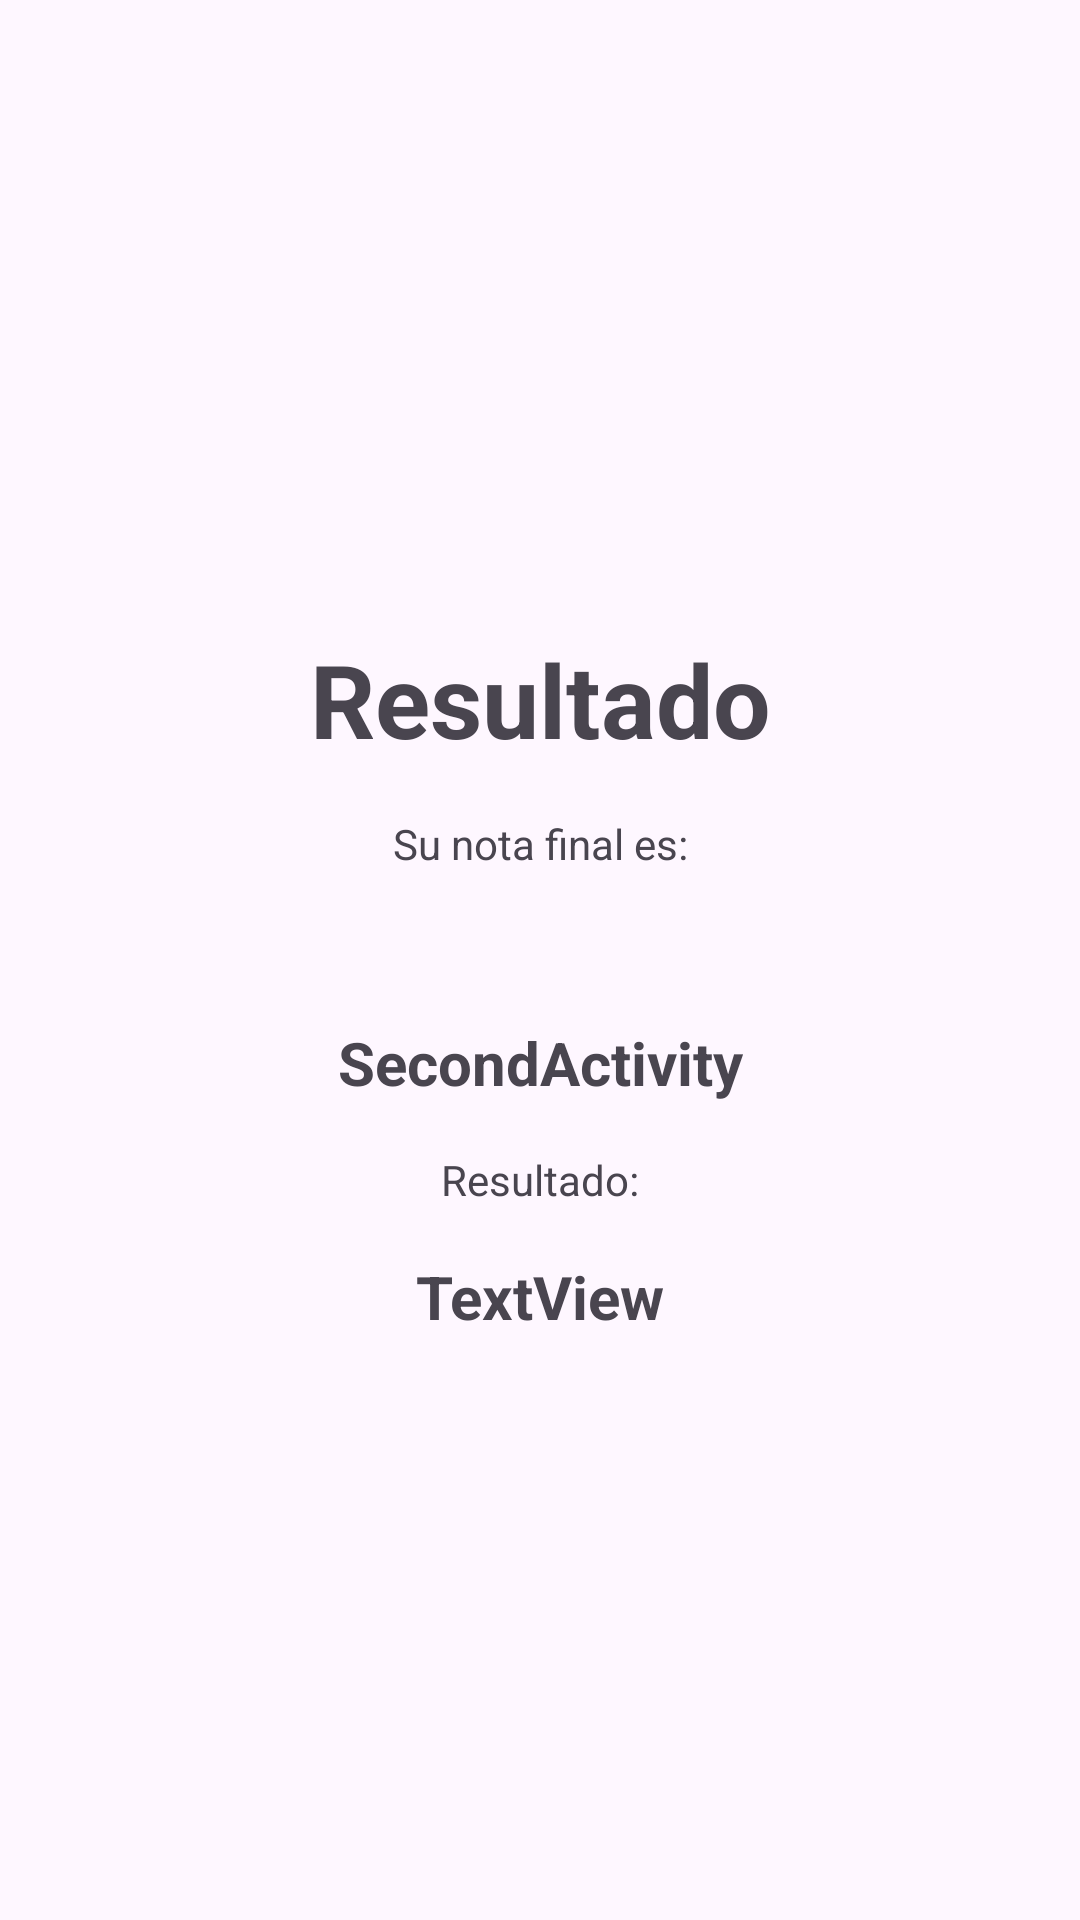

Layout XML and referenced resources for this Android screen:
<!-- AndroidManifest.xml: application theme Theme.Test_antes_examen -->
<!-- res/layout/activity_second.xml -->
<androidx.constraintlayout.widget.ConstraintLayout xmlns:android="http://schemas.android.com/apk/res/android"
    xmlns:app="http://schemas.android.com/apk/res-auto"
    xmlns:tools="http://schemas.android.com/tools"
    android:id="@+id/examenFinal"
    android:layout_width="match_parent"
    android:layout_height="match_parent"
    tools:context=".SecondActivity">

    <TextView
        android:id="@+id/textView3"
        android:layout_width="wrap_content"
        android:layout_height="wrap_content"
        android:text="Resultado"
        android:textStyle="bold"
        android:textSize="34sp"
        app:layout_constraintTop_toBottomOf="@+id/textView2"
        app:layout_constraintBottom_toTopOf="@+id/textView4"
        app:layout_constraintStart_toStartOf="parent"
        app:layout_constraintEnd_toEndOf="parent"
        android:layout_marginTop="16dp" />

    <TextView
        android:id="@+id/textView4"
        android:layout_width="wrap_content"
        android:layout_height="wrap_content"
        android:text="Su nota final es:"
        app:layout_constraintTop_toBottomOf="@+id/textView3"
        app:layout_constraintBottom_toTopOf="@+id/textView"
        app:layout_constraintStart_toStartOf="parent"
        app:layout_constraintEnd_toEndOf="parent"
        android:layout_marginTop="16dp" />

    <TextView
        android:id="@+id/textView"
        android:layout_width="wrap_content"
        android:layout_height="wrap_content"
        android:text="SecondActivity"
        android:textStyle="bold"
        android:textSize="20sp"
        app:layout_constraintTop_toBottomOf="@+id/textView4"
        app:layout_constraintBottom_toTopOf="@+id/textView5"
        app:layout_constraintStart_toStartOf="parent"
        app:layout_constraintEnd_toEndOf="parent"
        app:layout_constraintVertical_chainStyle="packed"
        android:layout_marginTop="50dp" />

    <TextView
        android:id="@+id/textView5"
        android:layout_width="wrap_content"
        android:layout_height="wrap_content"
        android:text="Resultado:"
        app:layout_constraintTop_toBottomOf="@+id/textView"
        app:layout_constraintBottom_toTopOf="@+id/textView2"
        app:layout_constraintStart_toStartOf="parent"
        app:layout_constraintEnd_toEndOf="parent"
        android:layout_marginTop="16dp" />

    <TextView
        android:id="@+id/textView2"
        android:layout_width="wrap_content"
        android:layout_height="wrap_content"
        android:text="TextView"
        android:textStyle="bold"
        android:textSize="20sp"
        app:layout_constraintTop_toBottomOf="@+id/textView5"
        app:layout_constraintBottom_toBottomOf="parent"
        app:layout_constraintStart_toStartOf="parent"
        app:layout_constraintEnd_toEndOf="parent"
        android:layout_marginTop="16dp" />

</androidx.constraintlayout.widget.ConstraintLayout>
<!-- resources referenced by this layout -->
<resources>
  <style name="Theme.Test_antes_examen" parent="Base.Theme.Test_antes_examen" />
  <style name="Base.Theme.Test_antes_examen" parent="Theme.Material3.DayNight.NoActionBar">
          
          
      </style>
</resources>
